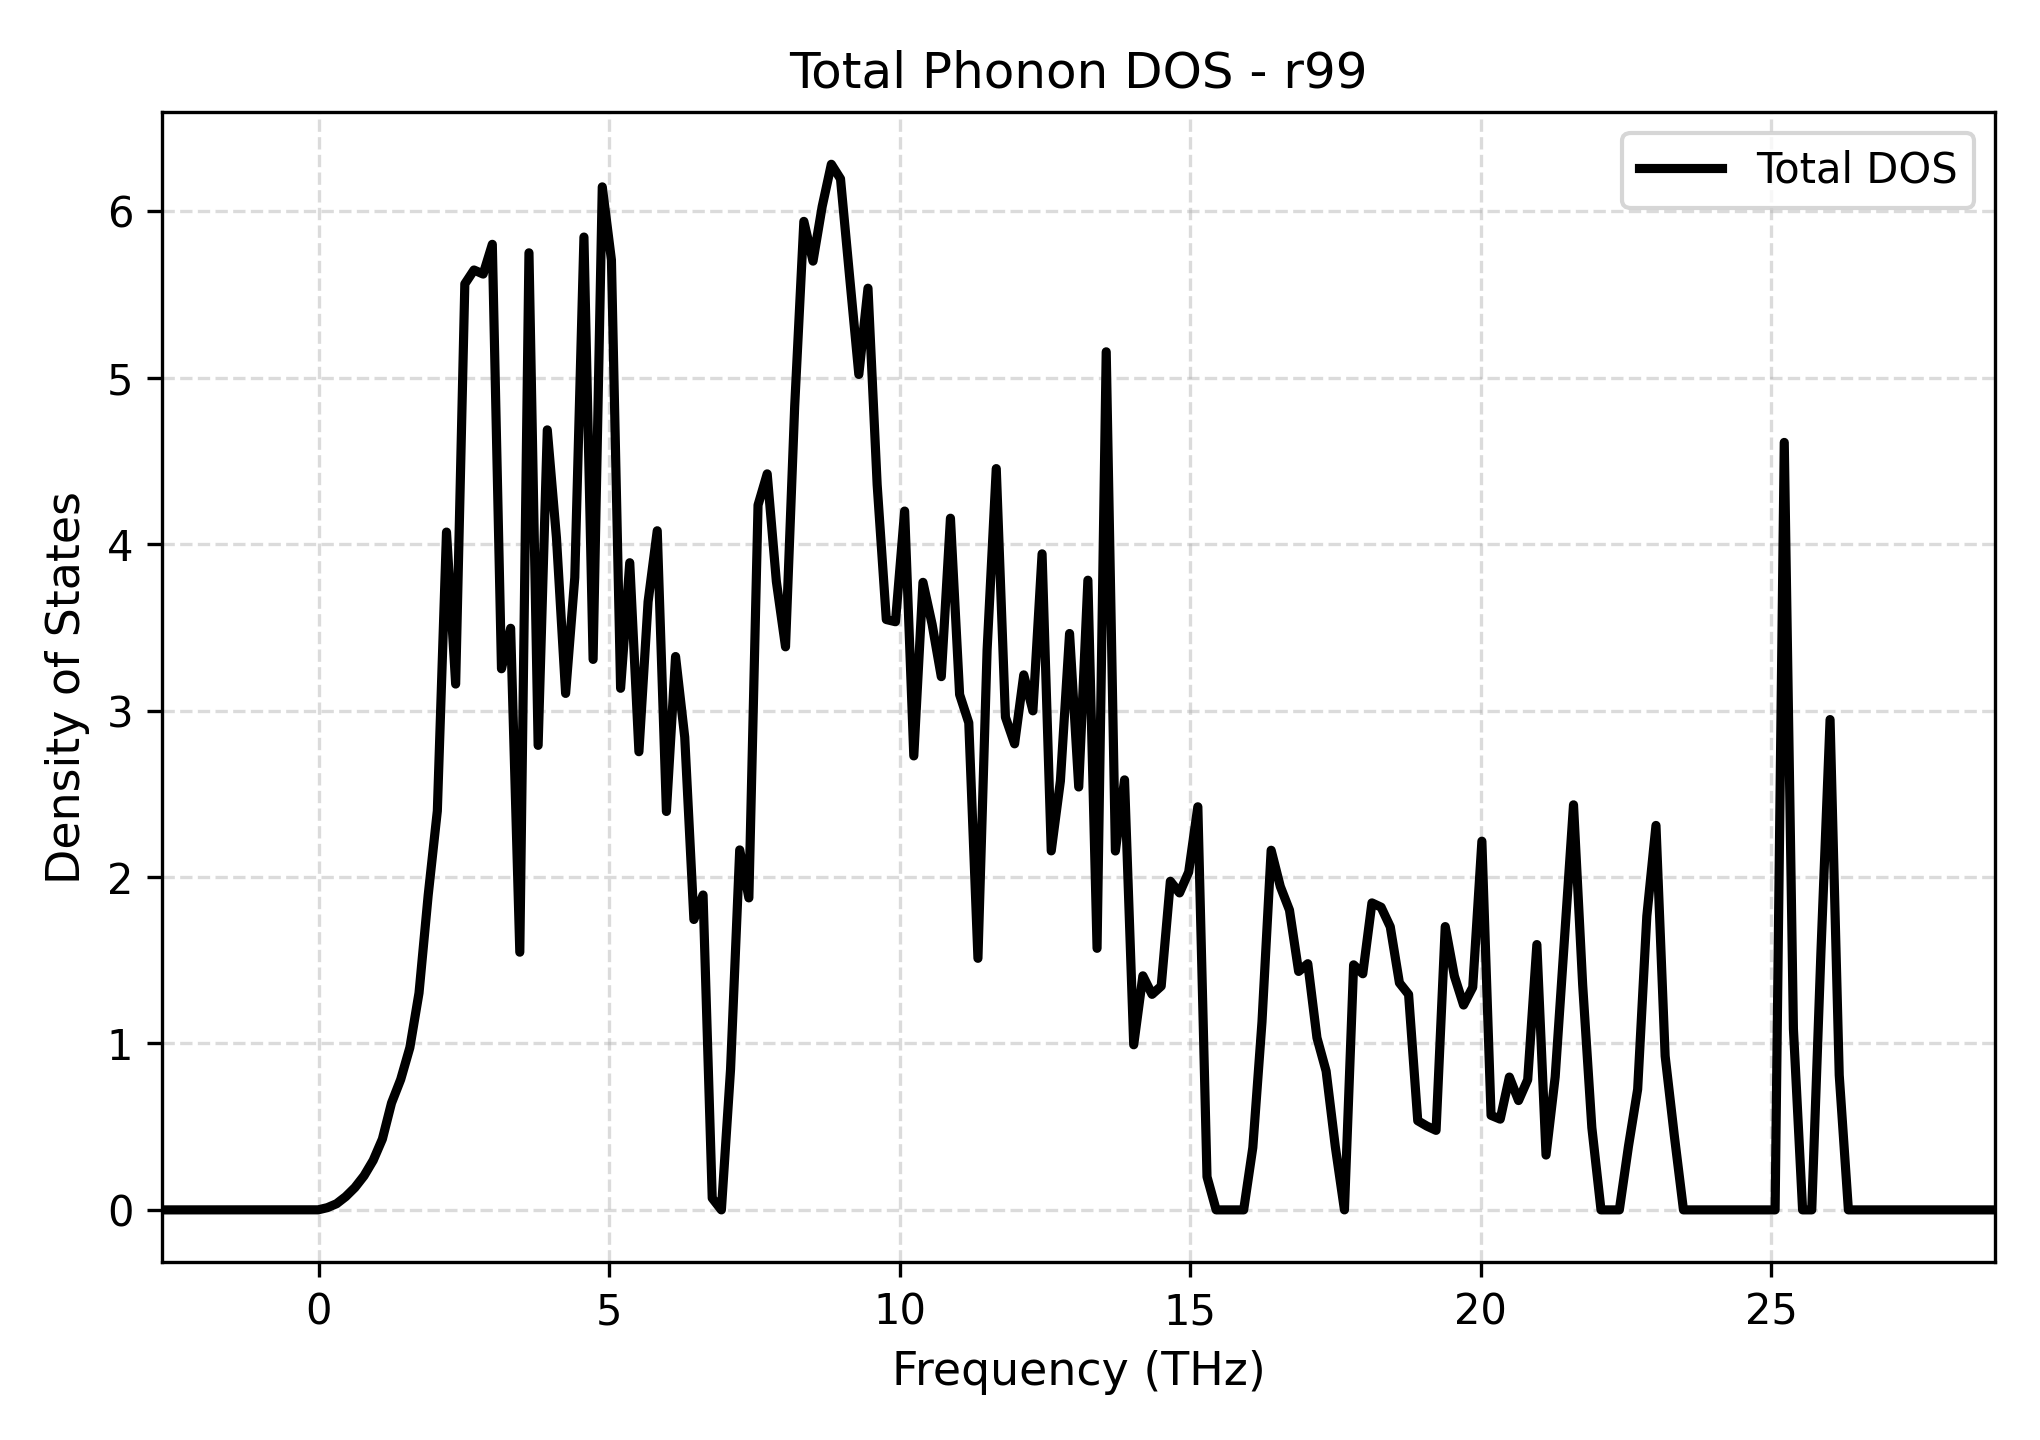

The table this chart was drawn from, first rows:
Frequency_THz, Total_DOS
-2.689, 0.0
-2.531, 0.0
-2.373, 0.0
-2.215, 0.0
-2.058, 0.0
-1.9, 0.0
-1.742, 0.0
-1.585, 0.0
-1.427, 0.0
-1.269, 0.0
-1.112, 0.0
-0.954, 0.0
-0.7963, 0.0
-0.6387, 0.0
-0.481, 0.0
-0.3233, 0.0
-0.1656, 0.0
-0.007928, 0.0003887
0.1498, 0.01354
0.3074, 0.037
0.4651, 0.07968
0.6228, 0.1341
0.7805, 0.2047
0.9382, 0.2975
1.096, 0.4254
1.254, 0.6421
1.411, 0.7835
1.569, 0.975
1.727, 1.303
1.884, 1.89
2.042, 2.397
2.2, 4.072
2.357, 3.159
2.515, 5.563
2.673, 5.647
2.83, 5.623
2.988, 5.801
3.146, 3.251
3.303, 3.494
3.461, 1.548
3.619, 5.75
3.776, 2.791
3.934, 4.686
4.092, 4.038
4.249, 3.103
4.407, 3.799
4.565, 5.845
4.723, 3.307
4.88, 6.146
5.038, 5.707
5.196, 3.134
5.353, 3.888
5.511, 2.753
5.669, 3.654
5.826, 4.08
5.984, 2.394
6.142, 3.325
6.299, 2.84
6.457, 1.745
6.615, 1.892
... 141 more rows
